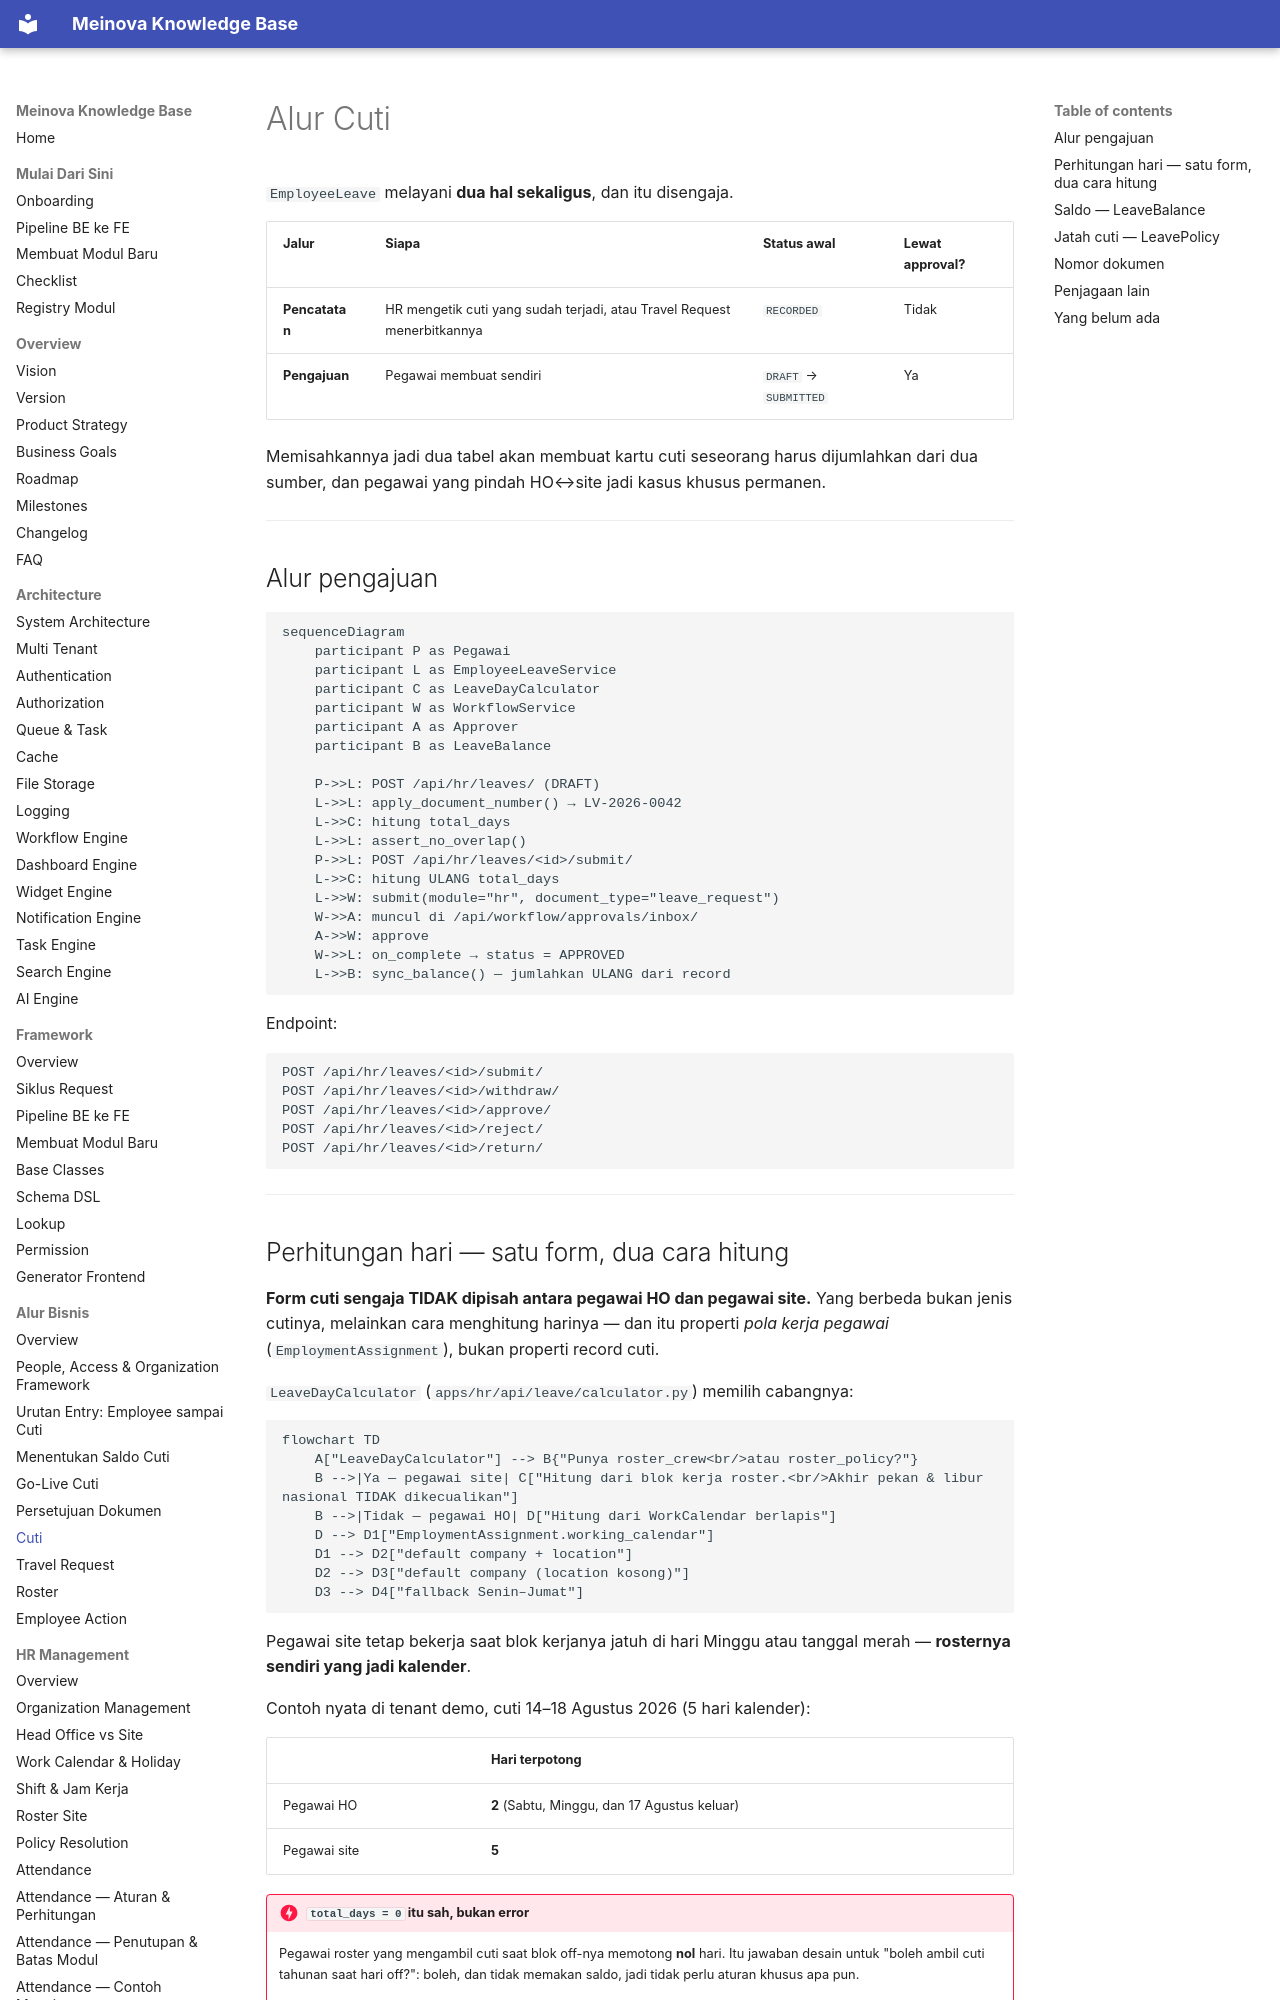

repository: 21bria/meinova-erp-api · page: 09-business-flows/Leave-Request/index.html · generator: mkdocs

# Alur Cuti

`EmployeeLeave` melayani **dua hal sekaligus**, dan itu disengaja.

| Jalur | Siapa | Status awal | Lewat approval? |
|---|---|---|---|
| **Pencatatan** | HR mengetik cuti yang sudah terjadi, atau Travel Request menerbitkannya | `RECORDED` | Tidak |
| **Pengajuan** | Pegawai membuat sendiri | `DRAFT` → `SUBMITTED` | Ya |

Memisahkannya jadi dua tabel akan membuat kartu cuti seseorang harus dijumlahkan dari dua sumber, dan pegawai yang pindah HO↔site jadi kasus khusus permanen.

---

## Alur pengajuan

```mermaid
sequenceDiagram
    participant P as Pegawai
    participant L as EmployeeLeaveService
    participant C as LeaveDayCalculator
    participant W as WorkflowService
    participant A as Approver
    participant B as LeaveBalance

    P->>L: POST /api/hr/leaves/ (DRAFT)
    L->>L: apply_document_number() → LV-2026-0042
    L->>C: hitung total_days
    L->>L: assert_no_overlap()
    P->>L: POST /api/hr/leaves/<id>/submit/
    L->>C: hitung ULANG total_days
    L->>W: submit(module="hr", document_type="leave_request")
    W->>A: muncul di /api/workflow/approvals/inbox/
    A->>W: approve
    W->>L: on_complete → status = APPROVED
    L->>B: sync_balance() — jumlahkan ULANG dari record
```

Endpoint:

```
POST /api/hr/leaves/<id>/submit/
POST /api/hr/leaves/<id>/withdraw/
POST /api/hr/leaves/<id>/approve/
POST /api/hr/leaves/<id>/reject/
POST /api/hr/leaves/<id>/return/
```

---
